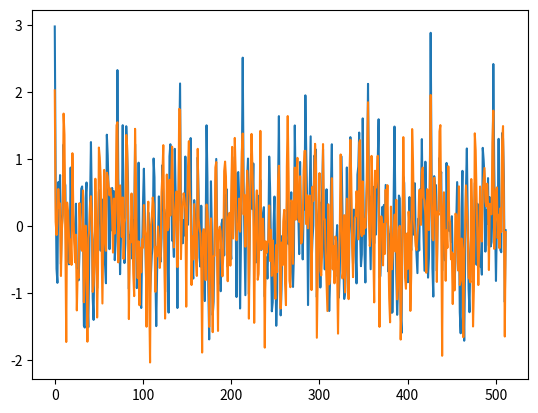

This chart was generated by the following Python code:
import random
import math
import matplotlib.pyplot as plt

n = 10
omegaMax = 1200
N = 64
k = 1024
tau = 512
Yrxx = []

def Plot(g):
    A = []
    fi = []
    for i in range(n):
        A.append(random.random())
        fii = random.random() * omegaMax
        fi.append(fii)
    for i in range(k):
        res = 0
        for j in range(n):
            res += A[j] * math.sin((omegaMax / (j + 1)) * i + fi[j])
        g.append(res)
        yy = i

def AutoCorr(g):
    res = []
    Rxxx = 0
    Mx = Expectancy(g)
    for T in range(tau):
        for t in range(tau):
           Rxxx = Rxxx + ((g[t] - Mx)* (g[t + T] - Mx))
        res.append(Rxxx / (tau - 1))
        Yrxx.append(T)
        Rxxx = 0
    return res

def MutualCorr(g, h):
    res = []
    Rxy = 0
    Mx = Expectancy(g)
    My = Expectancy(h)
    for T in range(tau):
        for t in range(tau):
           Rxy = Rxy + ((g[t] - Mx) * (h[t + T] - My)) / (tau - 1)
        res.append(Rxy)
        Rxy = 0
    return res

def Expectancy(g):
    Mxx = 0
    for t in range(k):
        Mxx += (1 / k) * g[t]
    return Mxx


if __name__ == "__main__":
    x = []
    y = []
    Plot(x)
    Plot(y)
    Rxx = AutoCorr(x)
    plt.plot(Yrxx, Rxx)
    plt.show()
    Rxy = MutualCorr(x, y)
    plt.plot(Yrxx, Rxy)
    plt.show()